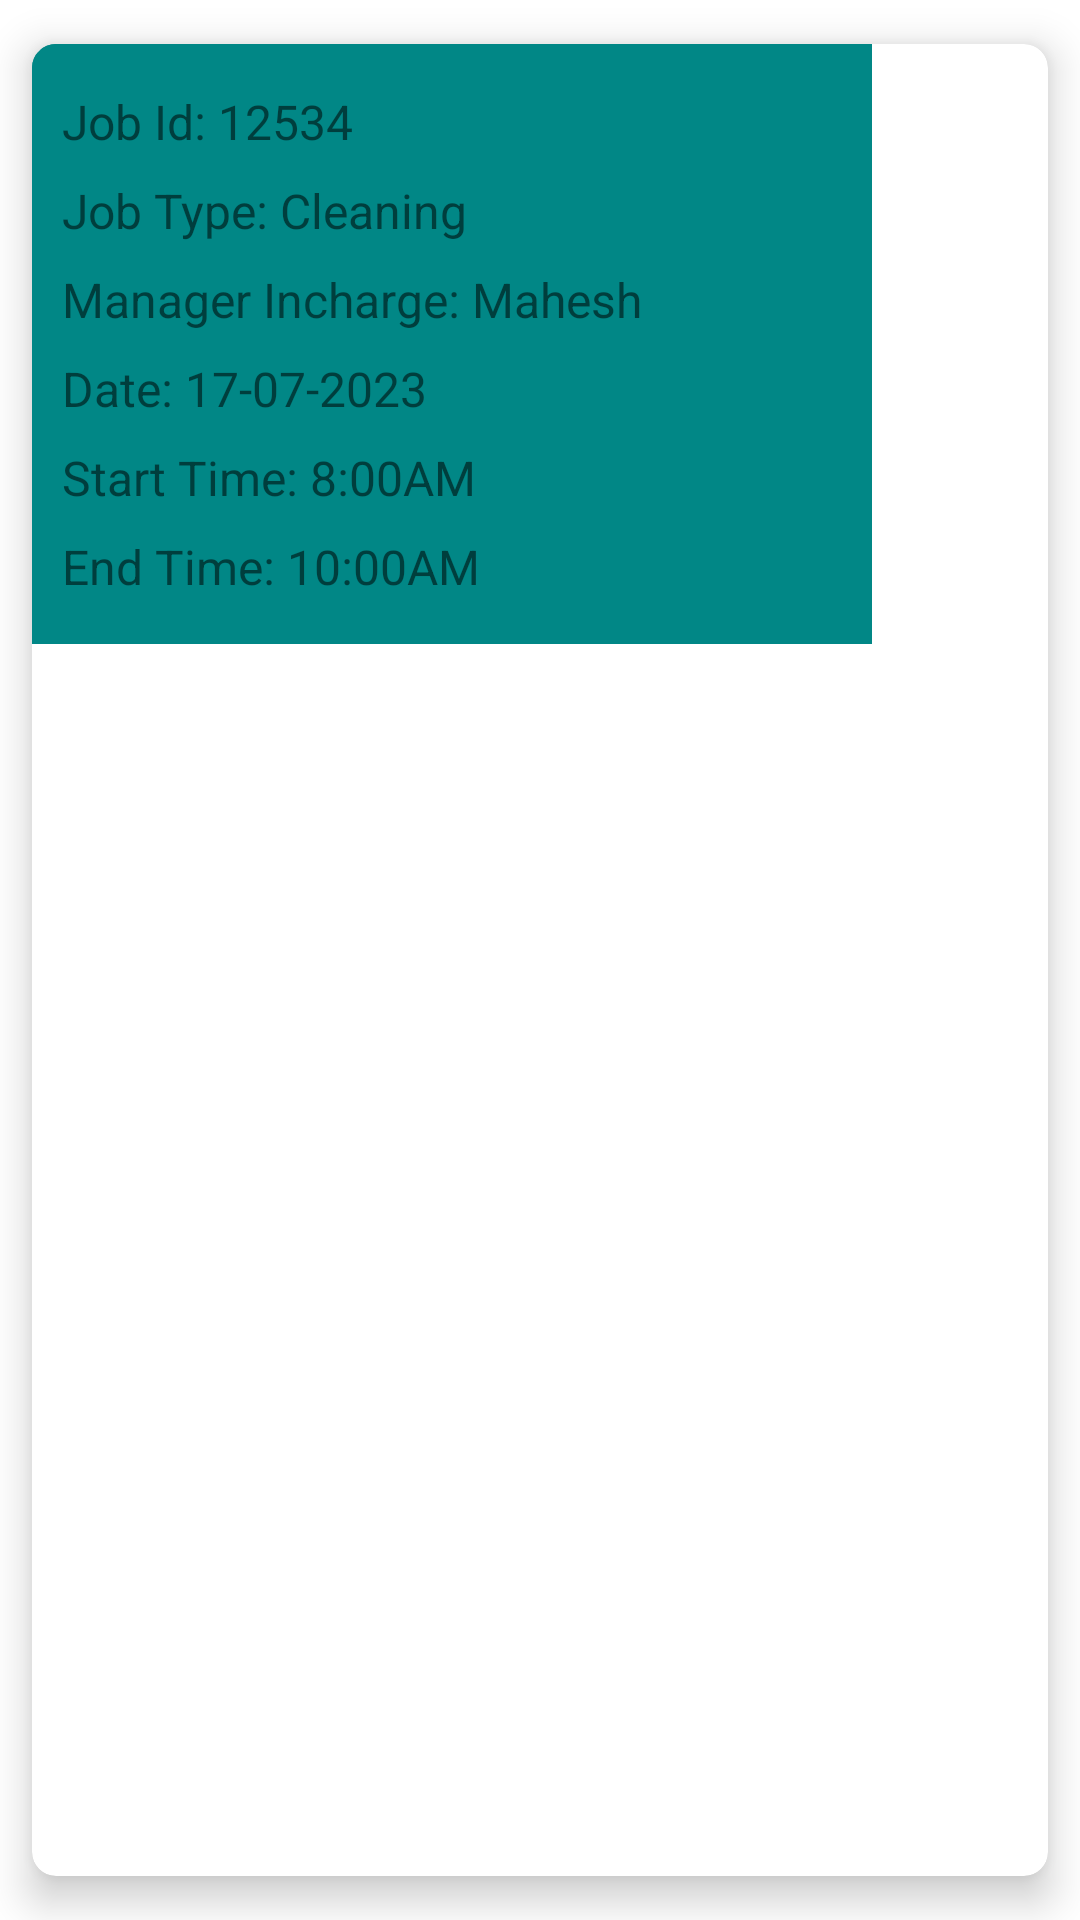

Android layout source for this screen:
<!-- AndroidManifest.xml: application theme Theme.GrowWise -->
<!-- res/layout/job_card.xml -->
<?xml version="1.0" encoding="utf-8"?>
<androidx.cardview.widget.CardView xmlns:android="http://schemas.android.com/apk/res/android"
    xmlns:app="http://schemas.android.com/apk/res-auto"
    xmlns:tools="http://schemas.android.com/tools"
    android:layout_width="300dp"
    android:layout_height="wrap_content"
    app:cardBackgroundColor="@color/white"
    app:cardCornerRadius="8dp"
    android:layout_gravity="center"
    app:cardElevation="8dp"
    app:cardPreventCornerOverlap="true"
    app:cardUseCompatPadding="true"
    tools:ignore="MissingDefaultResource"
    android:id="@+id/card_view">

    <LinearLayout
        android:layout_width="280dp"
        android:layout_height="200dp"
        android:orientation="vertical"
        android:padding="10dp"
        android:gravity="center_vertical|center_horizontal"
        android:background="@drawable/bordered"
        android:backgroundTint="@color/main"
        >

        <TextView
            android:id="@+id/jobIdTextView"
            android:layout_width="match_parent"
            android:layout_height="wrap_content"
            android:text="Job Id: 12534"
            android:textSize="16sp"
            android:layout_marginBottom="8dp"/>

        <TextView
            android:id="@+id/jobTypeTextView"
            android:layout_width="match_parent"
            android:layout_height="wrap_content"
            android:text="Job Type: Cleaning"
            android:textSize="16sp"
            android:layout_marginBottom="8dp"/>

        <TextView
            android:id="@+id/managerTextView"
            android:layout_width="match_parent"
            android:layout_height="wrap_content"
            android:text="Manager Incharge: Mahesh"
            android:textSize="16sp"
            android:layout_marginBottom="8dp"/>

        <TextView
            android:id="@+id/dateTextView"
            android:layout_width="match_parent"
            android:layout_height="wrap_content"
            android:text="Date: 17-07-2023"
            android:textSize="16sp"
            android:layout_marginBottom="8dp"/>

        <TextView
            android:id="@+id/startTimeTextView"
            android:layout_width="match_parent"
            android:layout_height="wrap_content"
            android:text="Start Time: 8:00AM"
            android:textSize="16sp"
            android:layout_marginBottom="8dp"/>

        <TextView
            android:id="@+id/endTimeTextView"
            android:layout_width="match_parent"
            android:layout_height="wrap_content"
            android:text="End Time: 10:00AM"
            android:textSize="16sp"/>

    </LinearLayout>

</androidx.cardview.widget.CardView>
<!-- resources referenced by this layout -->
<resources>
  <color name="main">#FF018786</color>
  <color name="white">#FFFFFFFF</color>
  <!-- drawable bordered (drawable) -->
  <?xml version="1.0" encoding="utf-8"?>
  <layer-list xmlns:android="http://schemas.android.com/apk/res/android">
      
      <item android:drawable="@android:color/white" />
  
      
      <item>
          <shape>
              <solid android:color="@android:color/transparent" />
              <stroke
                  android:width="2dp"
              android:color="@color/main" />
          </shape>
      </item>
  </layer-list>
  <style name="Theme.GrowWise" parent="Theme.MaterialComponents.DayNight.DarkActionBar">
          
          <item name="colorPrimary">@color/main</item>
          <item name="colorPrimaryVariant">@color/purple_700</item>
          <item name="colorOnPrimary">@color/white</item>
          
          <item name="colorSecondary">@color/teal_200</item>
          <item name="colorSecondaryVariant">@color/teal_700</item>
          <item name="colorOnSecondary">@color/black</item>
          
          <item name="android:statusBarColor">?attr/colorPrimary</item>
          
      </style>
  <color name="purple_700">#FF3700B3</color>
  <color name="teal_200">#FF03DAC5</color>
  <color name="teal_700">#FF018786</color>
  <color name="black">#FF000000</color>
</resources>
